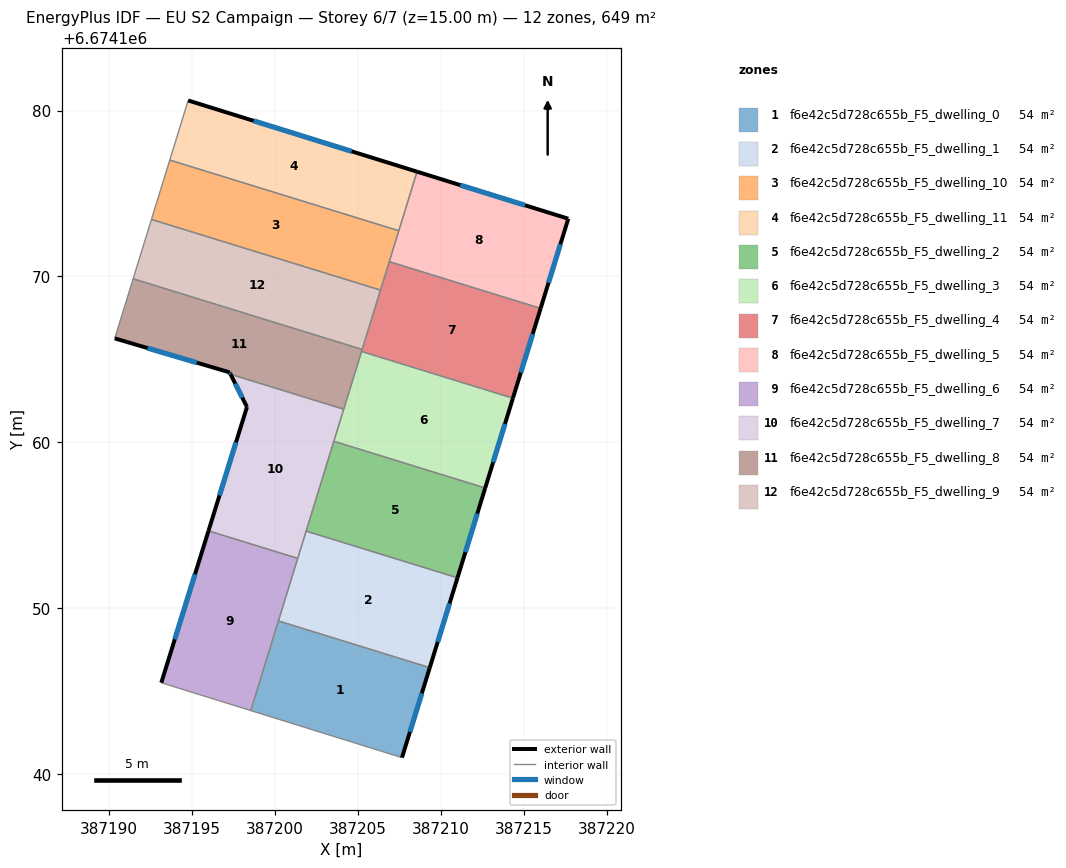
=== STOREY PLAN SPEC (per zone: floor XY polygon, exterior-wall plan segments, windows/doors) ===
zone 1: f6e42c5d728c655b_F5_dwelling_0  (54.1 m²)
  floor: (387209.32, 6674146.42) (387207.64, 6674141.00) (387198.53, 6674143.83) (387200.19, 6674149.24)
  exterior wall: (387207.64, 6674141.00) – (387209.32, 6674146.42)  [5.7 m]
    window: (387208.12, 6674142.55) – (387208.84, 6674144.87)  [3.1 m²]
  interior walls: 3
zone 2: f6e42c5d728c655b_F5_dwelling_1  (54.1 m²)
  floor: (387210.99, 6674151.84) (387209.32, 6674146.42) (387200.19, 6674149.24) (387201.86, 6674154.65)
  exterior wall: (387209.32, 6674146.42) – (387210.99, 6674151.84)  [5.7 m]
    window: (387209.79, 6674147.97) – (387210.51, 6674150.29)  [3.1 m²]
  interior walls: 4
zone 3: f6e42c5d728c655b_F5_dwelling_10  (54.1 m²)
  floor: (387207.45, 6674172.75) (387206.35, 6674169.18) (387192.54, 6674173.44) (387193.65, 6674177.01)
  interior walls: 5
zone 4: f6e42c5d728c655b_F5_dwelling_11  (54.1 m²)
  floor: (387208.55, 6674176.32) (387207.45, 6674172.75) (387193.65, 6674177.01) (387194.75, 6674180.61)
  exterior wall: (387208.55, 6674176.32) – (387194.75, 6674180.61)  [14.4 m]
    window: (387204.61, 6674177.54) – (387198.70, 6674179.38)  [8.0 m²]
  interior walls: 3
zone 5: f6e42c5d728c655b_F5_dwelling_2  (54.1 m²)
  floor: (387212.66, 6674157.25) (387210.99, 6674151.84) (387201.86, 6674154.65) (387203.53, 6674160.06)
  exterior wall: (387210.99, 6674151.84) – (387212.66, 6674157.25)  [5.7 m]
    window: (387211.46, 6674153.38) – (387212.18, 6674155.70)  [3.1 m²]
  interior walls: 3
zone 6: f6e42c5d728c655b_F5_dwelling_3  (54.1 m²)
  floor: (387214.33, 6674162.66) (387212.66, 6674157.25) (387203.53, 6674160.06) (387205.21, 6674165.48)
  exterior wall: (387212.66, 6674157.25) – (387214.33, 6674162.66)  [5.7 m]
    window: (387213.13, 6674158.80) – (387213.85, 6674161.12)  [3.1 m²]
  interior walls: 4
zone 7: f6e42c5d728c655b_F5_dwelling_4  (54.1 m²)
  floor: (387216.00, 6674168.08) (387214.33, 6674162.66) (387205.21, 6674165.48) (387206.88, 6674170.89)
  exterior wall: (387214.33, 6674162.66) – (387216.00, 6674168.08)  [5.7 m]
    window: (387214.80, 6674164.21) – (387215.52, 6674166.53)  [3.1 m²]
  interior walls: 5
zone 8: f6e42c5d728c655b_F5_dwelling_5  (54.1 m²)
  floor: (387217.66, 6674173.48) (387216.00, 6674168.08) (387206.88, 6674170.89) (387208.55, 6674176.32)
  exterior wall: (387217.66, 6674173.48) – (387208.55, 6674176.32)  [9.5 m]
    window: (387215.06, 6674174.29) – (387211.15, 6674175.50)  [5.3 m²]
  exterior wall: (387216.00, 6674168.08) – (387217.66, 6674173.48)  [5.7 m]
    window: (387216.47, 6674169.62) – (387217.19, 6674171.94)  [3.1 m²]
  interior walls: 3
zone 9: f6e42c5d728c655b_F5_dwelling_6  (54.1 m²)
  floor: (387201.36, 6674153.01) (387198.53, 6674143.83) (387193.14, 6674145.51) (387195.98, 6674154.67)
  exterior wall: (387195.98, 6674154.67) – (387193.14, 6674145.51)  [9.6 m]
    window: (387195.17, 6674152.05) – (387193.95, 6674148.13)  [5.3 m²]
  interior walls: 4
zone 10: f6e42c5d728c655b_F5_dwelling_7  (54.1 m²)
  floor: (387204.13, 6674162.00) (387201.36, 6674153.01) (387195.98, 6674154.67) (387198.30, 6674162.13) (387197.31, 6674164.10)
  exterior wall: (387198.30, 6674162.13) – (387195.98, 6674154.67)  [7.8 m]
    window: (387197.64, 6674160.00) – (387196.64, 6674156.80)  [4.3 m²]
  exterior wall: (387197.31, 6674164.10) – (387198.30, 6674162.13)  [2.2 m]
    window: (387197.59, 6674163.54) – (387198.02, 6674162.70)  [1.2 m²]
  interior walls: 5
zone 11: f6e42c5d728c655b_F5_dwelling_8  (54.1 m²)
  floor: (387205.24, 6674165.60) (387204.13, 6674162.00) (387197.31, 6674164.10) (387197.25, 6674164.22) (387190.33, 6674166.27) (387191.44, 6674169.86)
  exterior wall: (387197.25, 6674164.22) – (387197.31, 6674164.10)  [0.1 m]
    window: (387197.27, 6674164.18) – (387197.29, 6674164.14)  [0.1 m²]
  exterior wall: (387190.33, 6674166.27) – (387197.25, 6674164.22)  [7.2 m]
    window: (387192.31, 6674165.68) – (387195.27, 6674164.80)  [4.0 m²]
  interior walls: 5
zone 12: f6e42c5d728c655b_F5_dwelling_9  (54.1 m²)
  floor: (387206.35, 6674169.18) (387205.24, 6674165.60) (387191.44, 6674169.86) (387192.54, 6674173.44)
  interior walls: 4

=== DERIVED (storey summary) ===
Building: EU S2 Campaign
Storey: 6 of 7  (floor level z = 15.00 m)
Storey gross floor area: 649.0 m²
Zones on this storey: 12
  - f6e42c5d728c655b_F5_dwelling_0: floor 54.1 m²; exterior wall 5.7 m (17.0 m²); 1 window(s) 3.1 m²; WWR 18.4%
  - f6e42c5d728c655b_F5_dwelling_1: floor 54.1 m²; exterior wall 5.7 m (17.0 m²); 1 window(s) 3.1 m²; WWR 18.4%
  - f6e42c5d728c655b_F5_dwelling_10: floor 54.1 m²
  - f6e42c5d728c655b_F5_dwelling_11: floor 54.1 m²; exterior wall 14.4 m (43.3 m²); 1 window(s) 8.0 m²; WWR 18.4%
  - f6e42c5d728c655b_F5_dwelling_2: floor 54.1 m²; exterior wall 5.7 m (17.0 m²); 1 window(s) 3.1 m²; WWR 18.4%
  - f6e42c5d728c655b_F5_dwelling_3: floor 54.1 m²; exterior wall 5.7 m (17.0 m²); 1 window(s) 3.1 m²; WWR 18.4%
  - f6e42c5d728c655b_F5_dwelling_4: floor 54.1 m²; exterior wall 5.7 m (17.0 m²); 1 window(s) 3.1 m²; WWR 18.4%
  - f6e42c5d728c655b_F5_dwelling_5: floor 54.1 m²; exterior wall 15.2 m (45.6 m²); 2 window(s) 8.4 m²; WWR 18.4%
  - f6e42c5d728c655b_F5_dwelling_6: floor 54.1 m²; exterior wall 9.6 m (28.8 m²); 1 window(s) 5.3 m²; WWR 18.4%
  - f6e42c5d728c655b_F5_dwelling_7: floor 54.1 m²; exterior wall 10.0 m (30.1 m²); 2 window(s) 5.5 m²; WWR 18.4%
  - f6e42c5d728c655b_F5_dwelling_8: floor 54.1 m²; exterior wall 7.3 m (22.0 m²); 2 window(s) 4.0 m²; WWR 18.4%
  - f6e42c5d728c655b_F5_dwelling_9: floor 54.1 m²
Zone adjacency (shared interzone walls):
  - f6e42c5d728c655b_F5_dwelling_0 ↔ f6e42c5d728c655b_F5_dwelling_1
  - f6e42c5d728c655b_F5_dwelling_0 ↔ f6e42c5d728c655b_F5_dwelling_6
  - f6e42c5d728c655b_F5_dwelling_1 ↔ f6e42c5d728c655b_F5_dwelling_2
  - f6e42c5d728c655b_F5_dwelling_1 ↔ f6e42c5d728c655b_F5_dwelling_6
  - f6e42c5d728c655b_F5_dwelling_1 ↔ f6e42c5d728c655b_F5_dwelling_7
  - f6e42c5d728c655b_F5_dwelling_10 ↔ f6e42c5d728c655b_F5_dwelling_11
  - f6e42c5d728c655b_F5_dwelling_10 ↔ f6e42c5d728c655b_F5_dwelling_4
  - f6e42c5d728c655b_F5_dwelling_10 ↔ f6e42c5d728c655b_F5_dwelling_5
  - f6e42c5d728c655b_F5_dwelling_10 ↔ f6e42c5d728c655b_F5_dwelling_9
  - f6e42c5d728c655b_F5_dwelling_11 ↔ f6e42c5d728c655b_F5_dwelling_5
  - f6e42c5d728c655b_F5_dwelling_2 ↔ f6e42c5d728c655b_F5_dwelling_3
  - f6e42c5d728c655b_F5_dwelling_2 ↔ f6e42c5d728c655b_F5_dwelling_7
  - f6e42c5d728c655b_F5_dwelling_3 ↔ f6e42c5d728c655b_F5_dwelling_4
  - f6e42c5d728c655b_F5_dwelling_3 ↔ f6e42c5d728c655b_F5_dwelling_7
  - f6e42c5d728c655b_F5_dwelling_3 ↔ f6e42c5d728c655b_F5_dwelling_8
  - f6e42c5d728c655b_F5_dwelling_4 ↔ f6e42c5d728c655b_F5_dwelling_5
  - f6e42c5d728c655b_F5_dwelling_4 ↔ f6e42c5d728c655b_F5_dwelling_8
  - f6e42c5d728c655b_F5_dwelling_4 ↔ f6e42c5d728c655b_F5_dwelling_9
  - f6e42c5d728c655b_F5_dwelling_6 ↔ f6e42c5d728c655b_F5_dwelling_7
  - f6e42c5d728c655b_F5_dwelling_7 ↔ f6e42c5d728c655b_F5_dwelling_8
  - f6e42c5d728c655b_F5_dwelling_8 ↔ f6e42c5d728c655b_F5_dwelling_9